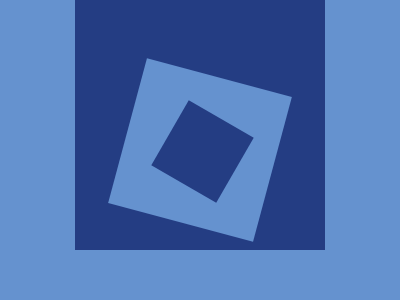

Recreate this image using only HTML and CSS.

<!-- file: index.html -->
<!DOCTYPE html>
<html lang="en">
<head>
    <meta charset="UTF-8">
    <meta http-equiv="X-UA-Compatible" content="IE=edge">
    <meta name="viewport" content="width=device-width, initial-scale=1.0">
    <title>Tunnel</title>
    <link rel="stylesheet" href="style.css">
</head>
<body>
    <div class="big"></div>
</body>
</html>

/* file: style.css */
*{
    padding: 0;
    margin: 0;
  }  
  body{
    background: #6592CF;
    display: flex;
    justify-content: center;
    align-items: center;
  }
  .big {
    width: 250px;
    height: 250px;
    background: #243D83;
    display: flex;
  }
  .big:before{
    content: '';
    height: 150px;
    width: 150px;
    background: #6592CF;
    position: absolute;
    left: 125px;
    top: 75px;
    transform: rotate(15deg);
    }
  .big:after{
    content: '';
    position: absolute;
    height: 75px;
    width: 75px;
    background: #243D83;
    top: 114px;
    left: 165px;
    transform: rotate(30deg)  
  }